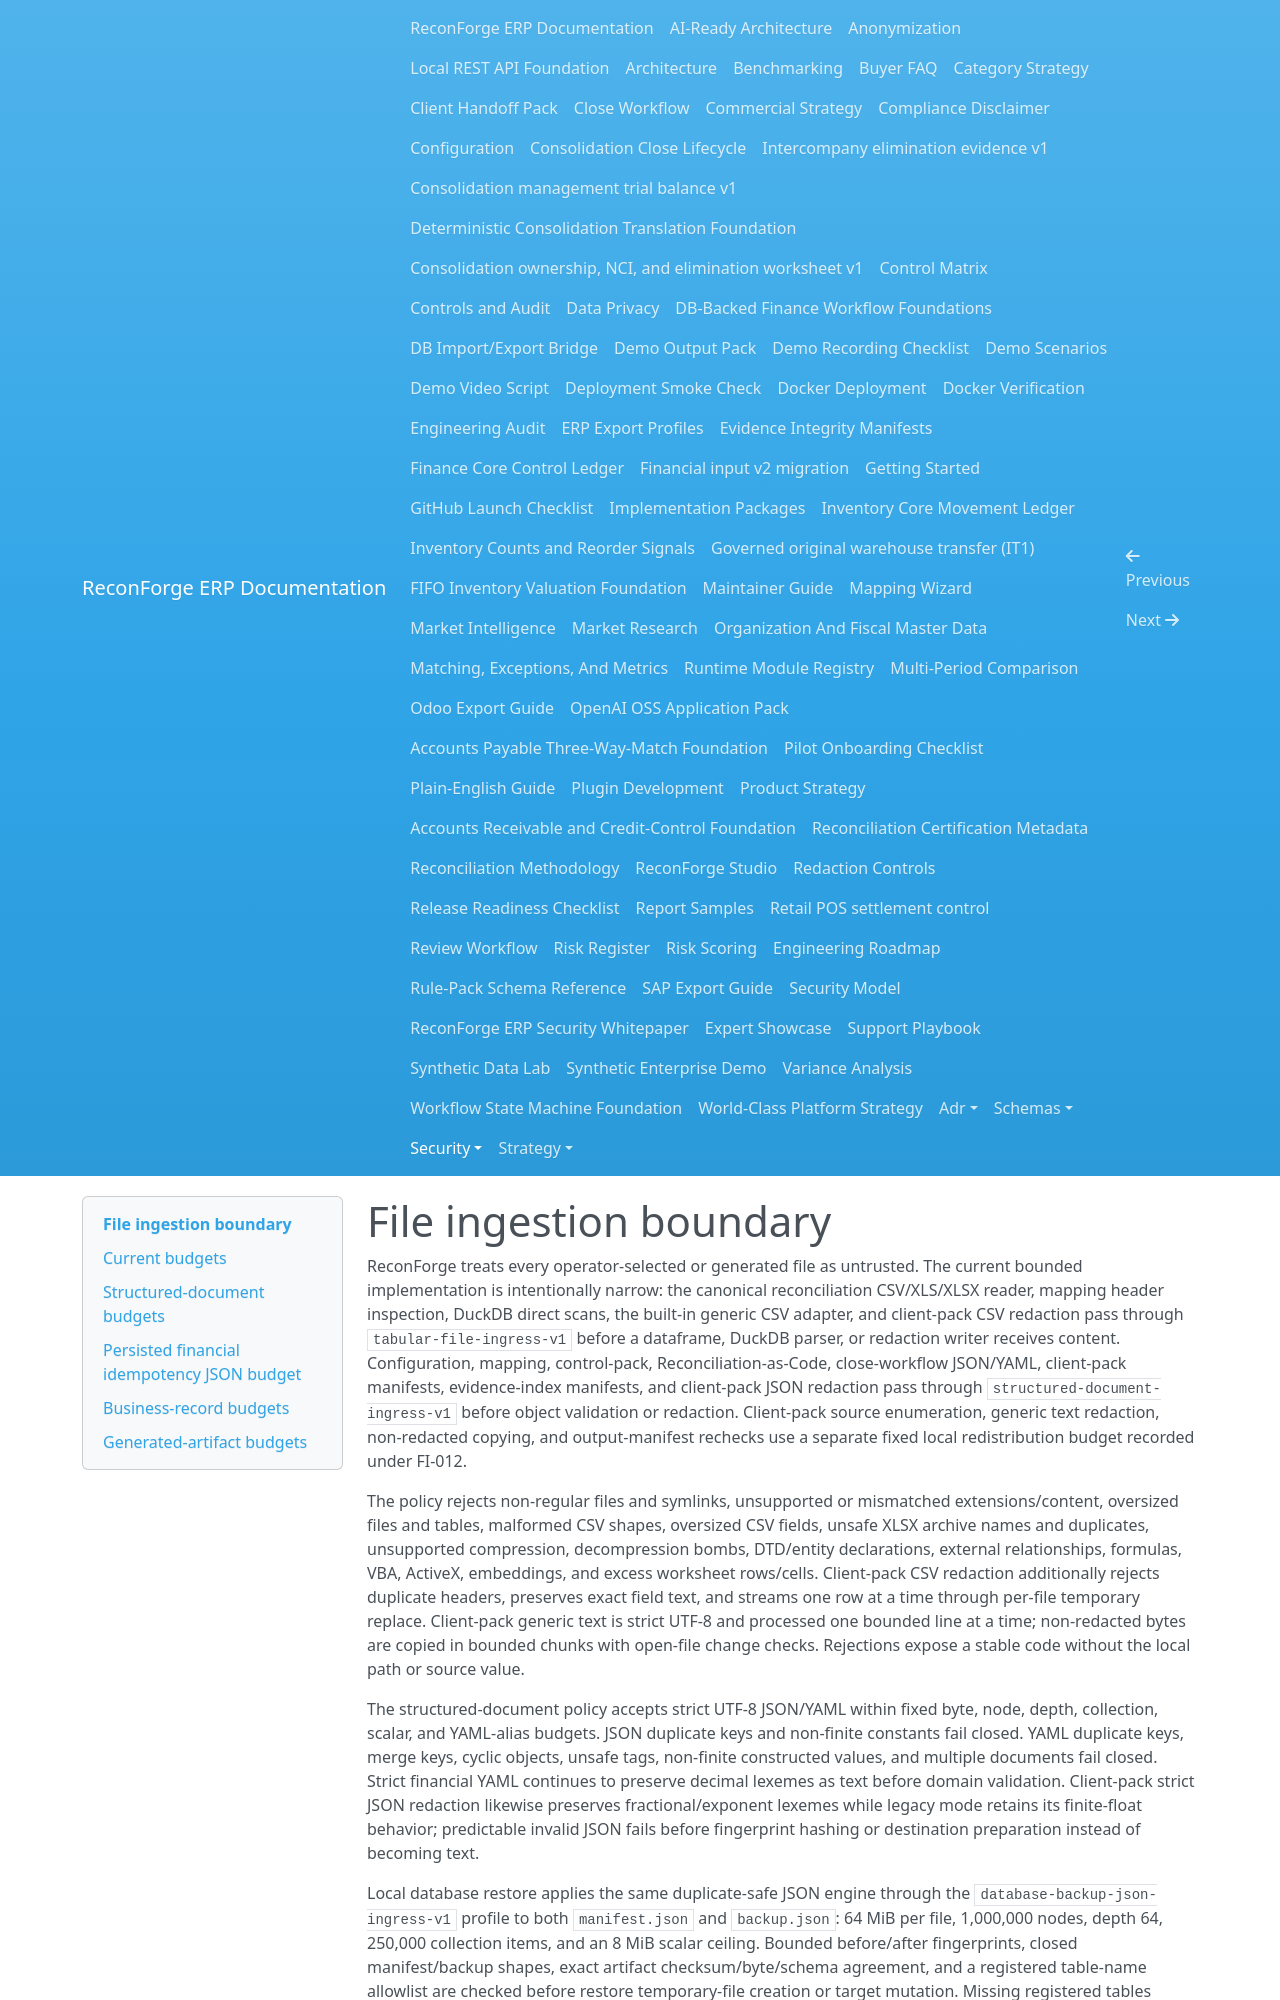

repository: amrzainmubarak/reconforge-erp · page: security/file-ingestion/index.html · generator: mkdocs

# File ingestion boundary

ReconForge treats every operator-selected or generated file as untrusted. The current bounded implementation is intentionally narrow: the canonical reconciliation CSV/XLS/XLSX reader, mapping header inspection, DuckDB direct scans, the built-in generic CSV adapter, and client-pack CSV redaction pass through `tabular-file-ingress-v1` before a dataframe, DuckDB parser, or redaction writer receives content. Configuration, mapping, control-pack, Reconciliation-as-Code, close-workflow JSON/YAML, client-pack manifests, evidence-index manifests, and client-pack JSON redaction pass through `structured-document-ingress-v1` before object validation or redaction. Client-pack source enumeration, generic text redaction, non-redacted copying, and output-manifest rechecks use a separate fixed local redistribution budget recorded under FI-012.

The policy rejects non-regular files and symlinks, unsupported or mismatched extensions/content, oversized files and tables, malformed CSV shapes, oversized CSV fields, unsafe XLSX archive names and duplicates, unsupported compression, decompression bombs, DTD/entity declarations, external relationships, formulas, VBA, ActiveX, embeddings, and excess worksheet rows/cells. Client-pack CSV redaction additionally rejects duplicate headers, preserves exact field text, and streams one row at a time through per-file temporary replace. Client-pack generic text is strict UTF-8 and processed one bounded line at a time; non-redacted bytes are copied in bounded chunks with open-file change checks. Rejections expose a stable code without the local path or source value.

The structured-document policy accepts strict UTF-8 JSON/YAML within fixed byte, node, depth, collection, scalar, and YAML-alias budgets. JSON duplicate keys and non-finite constants fail closed. YAML duplicate keys, merge keys, cyclic objects, unsafe tags, non-finite constructed values, and multiple documents fail closed. Strict financial YAML continues to preserve decimal lexemes as text before domain validation. Client-pack strict JSON redaction likewise preserves fractional/exponent lexemes while legacy mode retains its finite-float behavior; predictable invalid JSON fails before fingerprint hashing or destination preparation instead of becoming text.

Local database restore applies the same duplicate-safe JSON engine through the
`database-backup-json-ingress-v1` profile to both `manifest.json` and
`backup.json`: 64 MiB per file, 1,000,000 nodes, depth 64, 250,000 collection
items, and an 8 MiB scalar ceiling. Bounded before/after fingerprints, closed
manifest/backup shapes, exact artifact checksum/byte/schema agreement, and a
registered table-name allowlist are checked before restore temporary-file
creation or target mutation. Missing registered tables remain allowed for
historical additive schema-v1 restores. The current implementation accepts no
backup archive.

Legacy account_reconciliations.json and control_tests.json DB imports use
database-legacy-import-json-ingress-v1: 16 MiB per file, 500,000 nodes, depth
32, 50,000 collection items, and a 1 MiB scalar ceiling. Stable regular
non-reparse reads, duplicate/non-finite rejection, and pre/post byte
fingerprints run before database inspection. Exactly one documented list
envelope, a direct list, an empty object, or an identifier-keyed object map is
accepted; ambiguous aliases and arbitrary objects no longer become implicit
empty imports. Parsed-byte SHA-256, size, and profile are retained as local
provenance. These unkeyed values do not authenticate the source or authorize
the import.

Platform business-record CSV/JSON imports use business-record-ingress-v1:
64 MiB per file, 250,000 records, 512 fields per record, 10,000,000 cells, and
128,000 characters per field/scalar; JSON additionally caps 2,000,000 nodes and
depth 32. Strict UTF-8, duplicate/non-finite rejection, exact fractional and
exponent lexemes, unambiguous list/envelope shapes, strict CSV headers/shape,
and stable pre/post fingerprints apply before domain mutation. Account,
control, intercompany, and journal evidence carries the digest, size, and named
profile of the parsed bytes. Service-specific validation still owns business
meaning, and unkeyed hashes do not authenticate or authorize an import.
